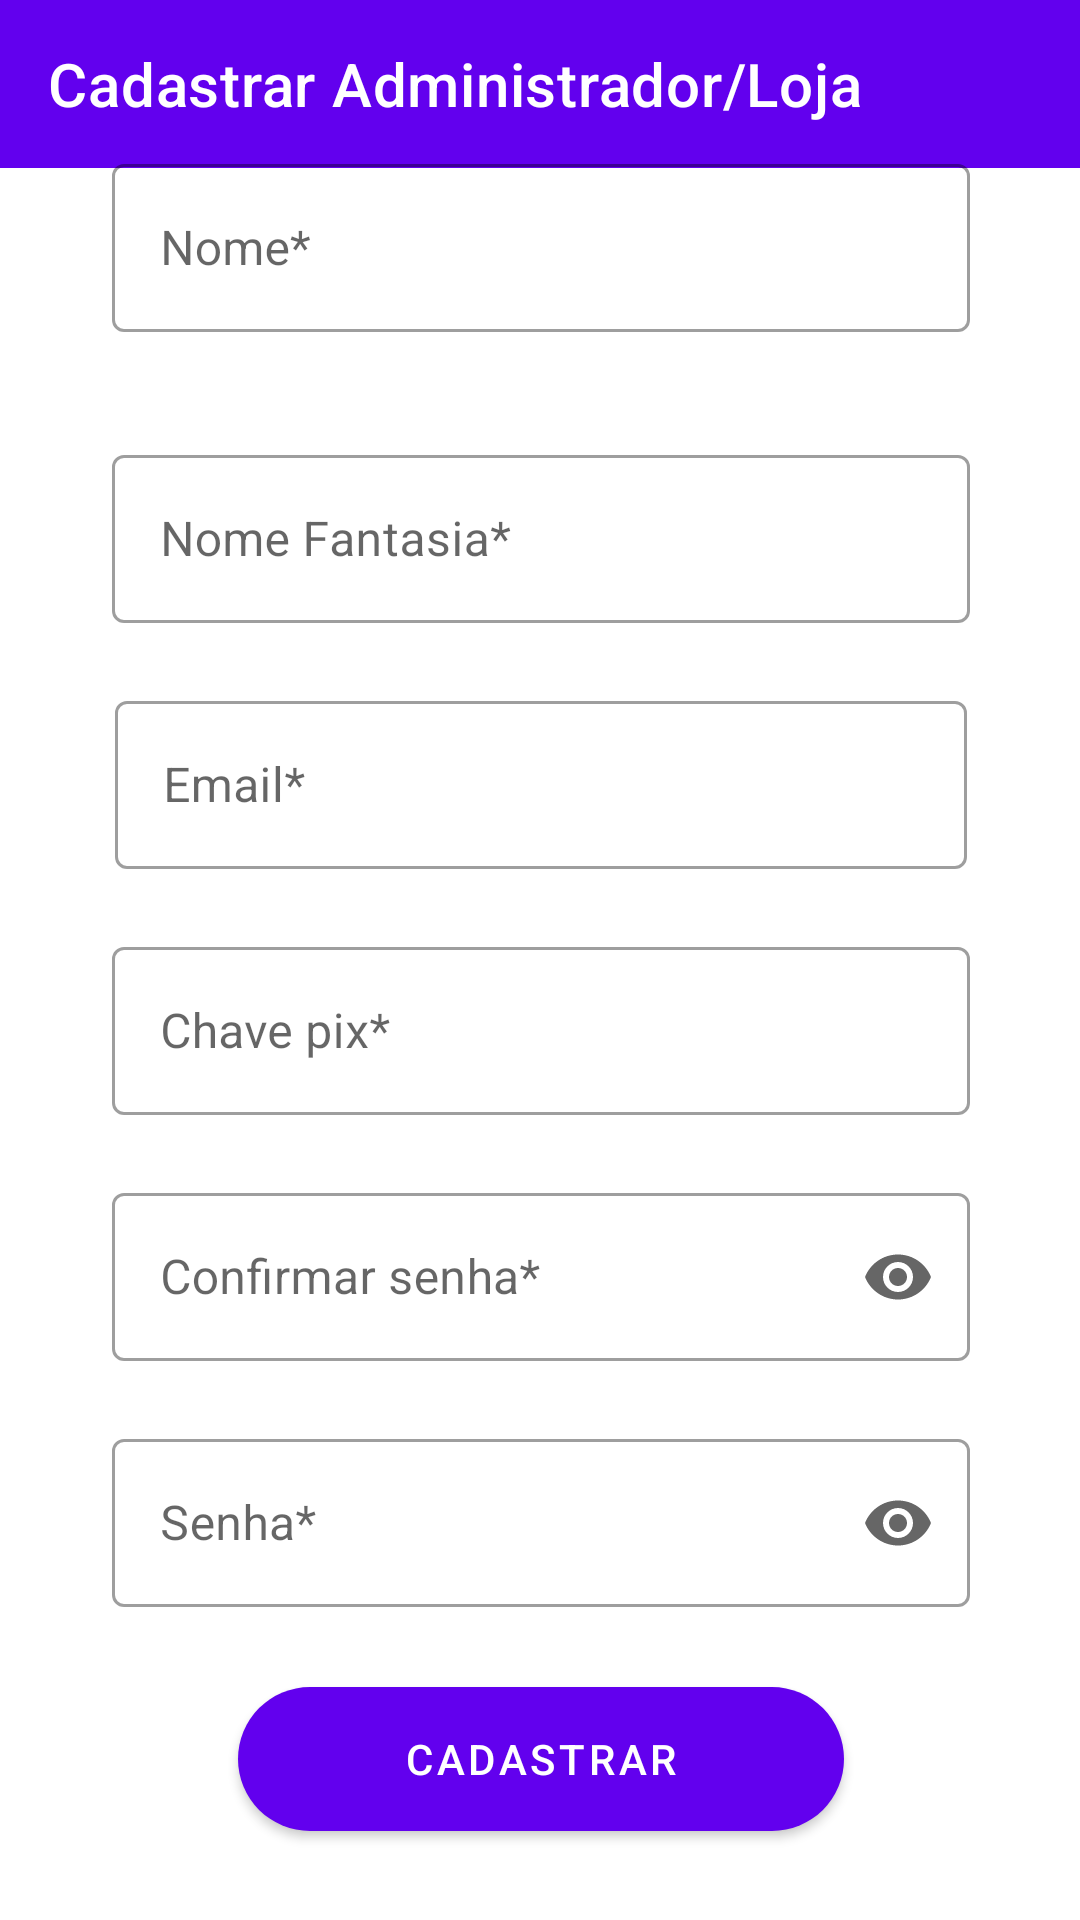

Write the Android layout XML for this screen, with the resource values it uses.
<!-- AndroidManifest.xml: application theme Theme.AppAcai -->
<!-- res/layout/activity_cadastrar_usuario.xml -->
<?xml version="1.0" encoding="utf-8"?>
<androidx.constraintlayout.widget.ConstraintLayout xmlns:android="http://schemas.android.com/apk/res/android"
    xmlns:app="http://schemas.android.com/apk/res-auto"
    xmlns:tools="http://schemas.android.com/tools"
    android:layout_width="match_parent"
    android:layout_height="match_parent"
    tools:context=".ui.cadastro_user.CadastrarUsuarioActivity">

    <com.google.android.material.appbar.AppBarLayout
        android:id="@+id/appBarCadastrar"
        android:layout_width="match_parent"
        android:layout_height="wrap_content"
        app:layout_constraintEnd_toEndOf="parent"
        app:layout_constraintStart_toStartOf="parent"
        app:layout_constraintTop_toTopOf="parent"
        android:layout_marginBottom="?attr/actionBarSize">

        <com.google.android.material.appbar.MaterialToolbar
            android:id="@+id/toolbarDadosLojaCadastrar"
            android:layout_width="match_parent"
            android:layout_height="?attr/actionBarSize"
            app:navigationIcon="@drawable/ic_arrow_back"
            app:title="@string/text_dados_loja_cadastrar"
            app:titleTextColor="@color/white" />

    </com.google.android.material.appbar.AppBarLayout>

    <LinearLayout
        android:layout_width="413dp"
        android:layout_height="676dp"
        android:gravity="center"
        android:orientation="vertical"
        app:layout_constraintBottom_toBottomOf="parent"
        app:layout_constraintEnd_toEndOf="parent"
        app:layout_constraintStart_toStartOf="parent"
        app:layout_constraintTop_toBottomOf="@id/appBarCadastrar">

        <com.google.android.material.textfield.TextInputLayout
            android:id="@+id/cadUserLayoutInputTextUserName"
            style="@style/Widget.MaterialComponents.TextInputLayout.OutlinedBox"
            android:layout_width="286dp"
            android:layout_height="82dp"
            android:layout_marginTop="10dp"
            android:layout_marginBottom="15dp"
            app:errorEnabled="true"
            app:layout_constraintEnd_toEndOf="parent"
            app:layout_constraintHorizontal_bias="0.5"
            app:layout_constraintStart_toStartOf="parent"
            app:layout_constraintTop_toTopOf="parent">

            <com.google.android.material.textfield.TextInputEditText
                android:id="@+id/txtNomeCadastrar"
                android:layout_width="match_parent"
                android:layout_height="56dp"
                android:hint="@string/text_nome_field"
                android:singleLine="true" />

        </com.google.android.material.textfield.TextInputLayout>

        <com.google.android.material.textfield.TextInputLayout
            android:id="@+id/cadUserLayoutInputTextEmpresa"
            style="@style/Widget.MaterialComponents.TextInputLayout.OutlinedBox"
            android:layout_width="286dp"
            android:layout_height="82dp"
            app:errorEnabled="true"
            app:layout_constraintEnd_toEndOf="parent"
            app:layout_constraintStart_toStartOf="parent"
            app:layout_constraintTop_toBottomOf="@+id/cadUserLayoutInputTextUserName"
            app:layout_constraintVertical_bias="0.029">

            <com.google.android.material.textfield.TextInputEditText
                android:id="@+id/txtNomeFantasiaCadastrar"
                android:layout_width="match_parent"
                android:layout_height="56dp"
                android:hint="@string/text_nomeEmpresa_field"
                android:singleLine="true" />

        </com.google.android.material.textfield.TextInputLayout>

        <com.google.android.material.textfield.TextInputLayout
            android:id="@+id/cadUserLayoutInputTextEmail"
            style="@style/Widget.MaterialComponents.TextInputLayout.OutlinedBox"
            android:layout_width="284dp"
            android:layout_height="82dp"
            app:errorEnabled="true"
            app:layout_constraintBottom_toTopOf="@+id/cadUserLayoutInputTextPix"
            app:layout_constraintEnd_toEndOf="parent"
            app:layout_constraintStart_toStartOf="parent"
            app:layout_constraintTop_toBottomOf="@+id/cadUserLayoutInputTextEmpresa">

            <com.google.android.material.textfield.TextInputEditText
                android:id="@+id/txtEmailCadastrar"
                android:layout_width="match_parent"
                android:layout_height="56dp"
                android:hint="@string/text_email_field"
                android:inputType="textEmailAddress"
                android:singleLine="true" />

        </com.google.android.material.textfield.TextInputLayout>

        <com.google.android.material.textfield.TextInputLayout
            android:id="@+id/cadUserLayoutInputTextPix"
            style="@style/Widget.MaterialComponents.TextInputLayout.OutlinedBox"
            android:layout_width="286dp"
            android:layout_height="82dp"
            app:errorEnabled="true"
            app:layout_constraintBottom_toTopOf="@+id/cadUserLayoutInputTextSenha"
            app:layout_constraintEnd_toEndOf="parent"
            app:layout_constraintStart_toStartOf="parent"
            app:layout_constraintTop_toBottomOf="@+id/cadUserLayoutInputTextEmail">

            <com.google.android.material.textfield.TextInputEditText
                android:id="@+id/txtPixCadastrar"
                android:layout_width="match_parent"
                android:layout_height="56dp"
                android:hint="@string/text_pix_field"
                android:singleLine="true" />

        </com.google.android.material.textfield.TextInputLayout>

        <com.google.android.material.textfield.TextInputLayout
            android:id="@+id/cadUserLayoutInputTextConfirmaSenha"
            style="@style/Widget.MaterialComponents.TextInputLayout.OutlinedBox"
            android:layout_width="286dp"
            android:layout_height="82dp"
            app:endIconMode="password_toggle"
            app:errorEnabled="true"
            app:layout_constraintEnd_toEndOf="parent"
            app:layout_constraintStart_toStartOf="parent"
            app:layout_constraintTop_toBottomOf="@+id/cadUserLayoutInputTextSenha">

            <com.google.android.material.textfield.TextInputEditText
                android:id="@+id/txtConfirmarSenhaCadastrar"
                android:layout_width="match_parent"
                android:layout_height="56dp"
                android:hint="@string/text_confirmarSenha_field"
                android:inputType="textPassword"
                android:singleLine="true" />
        </com.google.android.material.textfield.TextInputLayout>

        <com.google.android.material.textfield.TextInputLayout
            android:id="@+id/cadUserLayoutInputTextSenha"
            style="@style/Widget.MaterialComponents.TextInputLayout.OutlinedBox"
            android:layout_width="286dp"
            android:layout_height="82dp"
            app:endIconMode="password_toggle"
            app:errorEnabled="true"
            app:layout_constraintEnd_toEndOf="parent"
            app:layout_constraintHorizontal_bias="0.494"
            app:layout_constraintStart_toStartOf="parent"
            app:layout_constraintTop_toBottomOf="@+id/cadUserLayoutInputTextPix">

            <com.google.android.material.textfield.TextInputEditText
                android:id="@+id/txtSenhaCadastrar"
                android:layout_width="match_parent"
                android:layout_height="56dp"
                android:hint="@string/text_senha_field"
                android:inputType="textPassword"
                android:singleLine="true" />

        </com.google.android.material.textfield.TextInputLayout>

        <com.google.android.material.button.MaterialButton
            android:id="@+id/btCadastrar"
            android:layout_width="202dp"
            android:layout_height="60dp"
            android:layout_marginBottom="40dp"
            android:height="60dp"
            android:text="@string/cadastrar"
            app:cornerRadius="100dp"
            app:layout_constraintBottom_toBottomOf="parent"
            app:layout_constraintEnd_toEndOf="parent"
            app:layout_constraintStart_toStartOf="parent"
            app:layout_constraintTop_toBottomOf="@+id/cadUserLayoutInputTextConfirmaSenha"
            app:layout_constraintVertical_bias="0.0" />

    </LinearLayout>



</androidx.constraintlayout.widget.ConstraintLayout>
<!-- resources referenced by this layout -->
<resources>
  <color name="white">#FFFFFFFF</color>
  <string name="cadastrar">Cadastrar</string>
  <string name="text_confirmarSenha_field">Confirmar senha*</string>
  <string name="text_dados_loja_cadastrar">Cadastrar Administrador/Loja</string>
  <string name="text_email_field">Email*</string>
  <string name="text_nomeEmpresa_field">Nome Fantasia*</string>
  <string name="text_nome_field">Nome*</string>
  <string name="text_pix_field">Chave pix*</string>
  <string name="text_senha_field">Senha*</string>
  <style name="Theme.AppAcai" parent="Theme.MaterialComponents.DayNight.DarkActionBar">
          
          <item name="colorPrimary">@color/purple_500</item>
          <item name="colorPrimaryVariant">@color/purple_700</item>
          <item name="colorOnPrimary">@color/white</item>
          
          <item name="colorSecondary">@color/teal_200</item>
          <item name="colorSecondaryVariant">@color/teal_700</item>
          <item name="colorOnSecondary">@color/black</item>
          
          <item name="android:statusBarColor" tools:targetApi="l">?attr/colorPrimaryVariant</item>
          
      </style>
  <color name="purple_500">#FF6200EE</color>
  <color name="purple_700">#FF3700B3</color>
  <color name="teal_200">#FF03DAC5</color>
  <color name="teal_700">#FF018786</color>
  <color name="black">#FF000000</color>
</resources>
